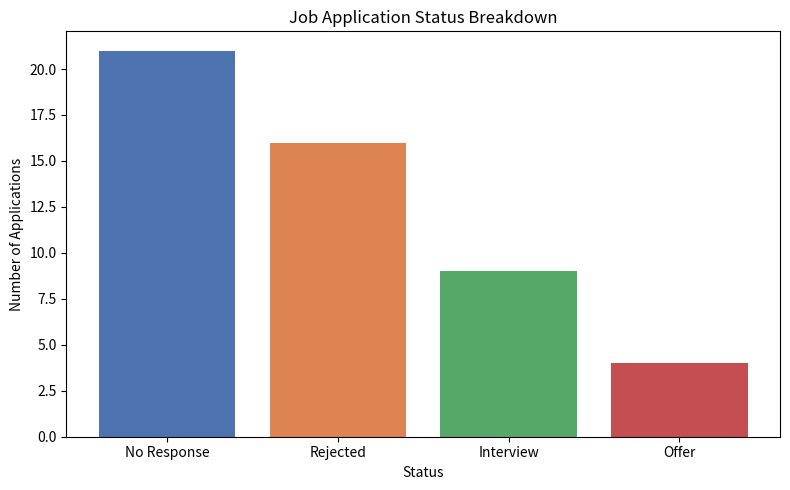

Write Python code to recreate this figure.

import pandas as pd
import random
from datetime import datetime, timedelta

companies = [
    "Barclays", "HSBC", "Deloitte", "Monzo", "Revolut", "KPMG",
    "Lloyds", "Natwest", "PwC", "Accenture", "McKinsey", "Capgemini",
    "JP Morgan", "Goldman Sachs", "Santander", "Nationwide", "BDO",
    "EY", "IBM", "Thoughtworks", "Experian", "Aviva", "Aon", "Sage"
]

roles = [
    "Business Analyst", "Junior BA", "BA Consultant",
    "Operations Analyst", "Data Analyst", "Systems Analyst"
]

sources = ["LinkedIn", "Indeed", "Company Site", "Glassdoor", "Referral"]
statuses = ["No Response", "Rejected", "Interview", "Offer"]
weights = [0.45, 0.25, 0.25, 0.05]

applications = []
start_date = datetime(2026, 1, 1)

for i in range(50):
    date = start_date + timedelta(days=random.randint(0, 140))
    applications.append({
        "company": random.choice(companies),
        "role": random.choice(roles),
        "date": date.strftime("%Y-%m-%d"),
        "source": random.choice(sources),
        "status": random.choices(statuses, weights=weights)[0]
    })

df = pd.DataFrame(applications)
df = df.sort_values("date").reset_index(drop=True)

print(df)
print("\n--- Summary ---")
print("Total applications: " + str(len(df)))
print("\nStatus breakdown:")
print(df["status"].value_counts())
print("\nApplications by source:")
print(df["source"].value_counts())


print("\n--- Conversion Rates by Source ---")
for source in df["source"].unique():
    source_df = df[df["source"] == source]
    total = len(source_df)
    offers = len(source_df[source_df["status"] == "Offer"])
    rate = round((offers / total) * 100, 1)
    print(source + ": " + str(offers) + " offers from " + str(total) + " applications (" + str(rate) + "%)")


print("\n--- Interview to Offer Rate ---")
interviews = len(df[df["status"] == "Interview"])
offers = len(df[df["status"] == "Offer"])
total = len(df)

print("Total applications: " + str(total))
print("Interviews: " + str(interviews))
print("Offers: " + str(offers))
print("Application to interview rate: " + str(round((interviews/total)*100, 1)) + "%")
print("Interview to offer rate: " + str(round((offers/interviews)*100, 1)) + "%")


import matplotlib.pyplot as plt

status_counts = df["status"].value_counts()

plt.figure(figsize=(8, 5))
plt.bar(status_counts.index, status_counts.values, color=["#4C72B0", "#DD8452", "#55A868", "#C44E52"])
plt.title("Job Application Status Breakdown")
plt.xlabel("Status")
plt.ylabel("Number of Applications")
plt.tight_layout()
plt.savefig("application_chart.png")
plt.show()
print("Chart saved as application_chart.png")

df.to_csv("job_applications.csv", index=False)
print("Data exported to job_applications.csv")
